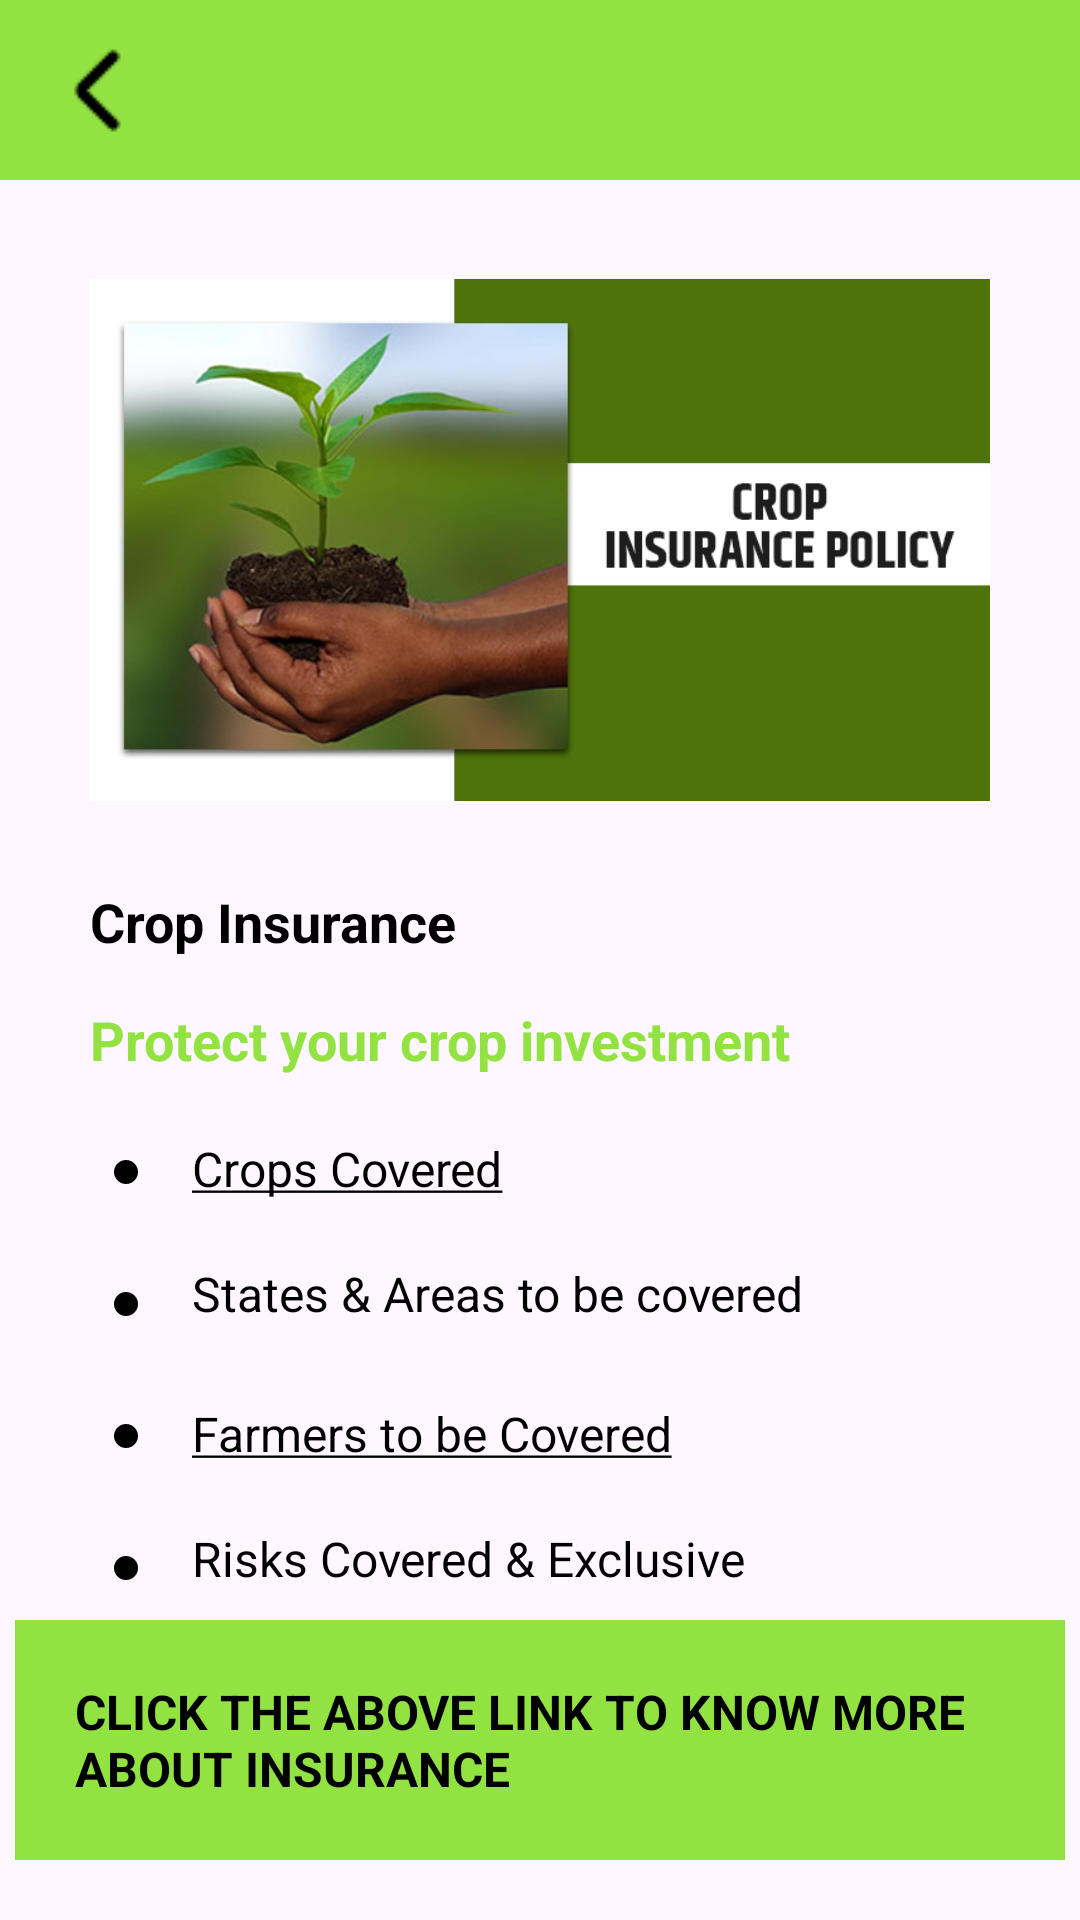

The Android layout XML behind this screen, and the referenced resources:
<!-- AndroidManifest.xml: application theme Theme.FarmerAssist -->
<!-- res/layout/crop_insurance.xml -->
<?xml version="1.0" encoding="utf-8"?>
<androidx.constraintlayout.widget.ConstraintLayout xmlns:android="http://schemas.android.com/apk/res/android"
    xmlns:app="http://schemas.android.com/apk/res-auto"
    xmlns:tools="http://schemas.android.com/tools"
    android:id="@+id/main"
    android:layout_width="match_parent"
    android:layout_height="match_parent"
    tools:context=".CropInsuranceActivity">

    <View
        android:id="@+id/view11"
        android:layout_width="match_parent"
        android:layout_height="60dp"
        android:background="@color/theme"
        app:layout_constraintEnd_toEndOf="parent"
        app:layout_constraintStart_toStartOf="parent"
        app:layout_constraintTop_toTopOf="parent" />

    <ImageButton
        android:id="@+id/imageButton9"
        android:layout_width="wrap_content"
        android:layout_height="wrap_content"
        android:layout_marginStart="20dp"
        android:background="@color/transparent"
        app:layout_constraintBottom_toBottomOf="@+id/view11"
        app:layout_constraintStart_toStartOf="parent"
        app:layout_constraintTop_toTopOf="@+id/view11"
        app:srcCompat="@drawable/back_arrow" />

    <ImageView
        android:id="@+id/imageView5"
        android:layout_width="300dp"
        android:layout_height="200dp"
        android:layout_marginTop="20dp"
        android:background="@color/transparent"
        app:layout_constraintEnd_toEndOf="parent"
        app:layout_constraintStart_toStartOf="parent"
        app:layout_constraintTop_toBottomOf="@+id/view11"
        android:src="@drawable/crop_insurance"
        />

    <TextView
        android:id="@+id/textView73"
        android:layout_width="wrap_content"
        android:layout_height="wrap_content"
        android:layout_marginStart="30dp"
        android:layout_marginTop="15dp"
        android:text="Crop Insurance"
        android:textColor="@color/black"
        android:textSize="18sp"
        android:textStyle="bold"
        app:layout_constraintStart_toStartOf="parent"
        app:layout_constraintTop_toBottomOf="@+id/imageView5" />

    <TextView
        android:id="@+id/textView74"
        android:layout_width="wrap_content"
        android:layout_height="wrap_content"
        android:layout_marginStart="30dp"
        android:layout_marginTop="15dp"
        android:text="Protect your crop investment"
        android:textColor="@color/theme"
        android:textSize="18sp"
        android:textStyle="bold"
        app:layout_constraintStart_toStartOf="parent"
        app:layout_constraintTop_toBottomOf="@+id/textView73" />

    <ImageView
        android:id="@+id/imageView6"
        android:layout_width="wrap_content"
        android:layout_height="wrap_content"
        android:layout_marginStart="30dp"
        android:layout_marginTop="20dp"
        app:layout_constraintStart_toStartOf="parent"
        app:layout_constraintTop_toBottomOf="@+id/textView74"
        app:srcCompat="@drawable/single_got" />

    <TextView
        android:id="@+id/textView75"
        android:layout_width="wrap_content"
        android:layout_height="wrap_content"
        android:layout_marginStart="10dp"
        android:layout_marginTop="20dp"
        android:text="@string/crops_covered"
        android:textColor="@color/black"
        android:textSize="16sp"
        android:clickable="true"
        app:layout_constraintStart_toEndOf="@+id/imageView6"
        app:layout_constraintTop_toBottomOf="@+id/textView74" />

    <ImageView
        android:id="@+id/imageView7"
        android:layout_width="wrap_content"
        android:layout_height="wrap_content"
        android:layout_marginStart="30dp"
        android:layout_marginTop="20dp"
        app:layout_constraintStart_toStartOf="parent"
        app:layout_constraintTop_toBottomOf="@+id/imageView6"
        app:srcCompat="@drawable/single_got" />

    <TextView
        android:id="@+id/textView76"
        android:layout_width="wrap_content"
        android:layout_height="wrap_content"
        android:layout_marginStart="10dp"
        android:layout_marginTop="20dp"
        android:text="@string/states_areas_to_be_covered"
        android:textColor="@color/black"
        android:textSize="16sp"
        android:clickable="true"
        app:layout_constraintStart_toEndOf="@+id/imageView7"
        app:layout_constraintTop_toBottomOf="@+id/textView75" />

    <ImageView
        android:id="@+id/imageView8"
        android:layout_width="wrap_content"
        android:layout_height="wrap_content"
        android:layout_marginStart="30dp"
        android:layout_marginTop="20dp"
        app:layout_constraintStart_toStartOf="parent"
        app:layout_constraintTop_toBottomOf="@+id/imageView7"
        app:srcCompat="@drawable/single_got" />

    <TextView
        android:id="@+id/textView77"
        android:layout_width="wrap_content"
        android:layout_height="wrap_content"
        android:layout_marginStart="10dp"
        android:layout_marginTop="25dp"
        android:clickable="true"
        android:text="@string/farmers_to_be_covered"
        android:textColor="@color/black"
        android:textSize="16sp"
        app:layout_constraintStart_toEndOf="@+id/imageView8"
        app:layout_constraintTop_toBottomOf="@+id/textView76" />

    <ImageView
        android:id="@+id/imageView9"
        android:layout_width="wrap_content"
        android:layout_height="wrap_content"
        android:layout_marginStart="30dp"
        android:layout_marginTop="20dp"
        app:layout_constraintStart_toStartOf="parent"
        app:layout_constraintTop_toBottomOf="@+id/imageView8"
        app:srcCompat="@drawable/single_got" />

    <TextView
        android:id="@+id/textView78"
        android:layout_width="wrap_content"
        android:layout_height="wrap_content"
        android:layout_marginStart="10dp"
        android:layout_marginTop="20dp"
        android:text="@string/risks_covered_exclusive"
        android:textColor="@color/black"
        android:textSize="16sp"
        android:clickable="true"
        app:layout_constraintStart_toEndOf="@+id/imageView9"
        app:layout_constraintTop_toBottomOf="@+id/textView77" />

    <ImageView
        android:id="@+id/imageView10"
        android:layout_width="wrap_content"
        android:layout_height="wrap_content"
        android:layout_marginStart="30dp"
        android:layout_marginTop="20dp"
        app:layout_constraintStart_toStartOf="parent"
        app:layout_constraintTop_toBottomOf="@+id/imageView9"
        app:srcCompat="@drawable/single_got" />

    <TextView
        android:id="@+id/textView79"
        android:layout_width="wrap_content"
        android:layout_height="wrap_content"
        android:layout_marginStart="10dp"
        android:layout_marginTop="20dp"
        android:text="@string/sum_insured_limit_of_coverage"
        android:textColor="@color/black"
        android:textSize="16sp"
        android:clickable="true"
        app:layout_constraintStart_toEndOf="@+id/imageView10"
        app:layout_constraintTop_toBottomOf="@+id/textView78" />

    <ImageView
        android:id="@+id/imageView11"
        android:layout_width="wrap_content"
        android:layout_height="wrap_content"
        android:layout_marginStart="30dp"
        android:layout_marginTop="20dp"
        app:layout_constraintStart_toStartOf="parent"
        app:layout_constraintTop_toBottomOf="@+id/imageView10"
        app:srcCompat="@drawable/single_got" />

    <TextView
        android:id="@+id/textView80"
        android:layout_width="wrap_content"
        android:layout_height="wrap_content"
        android:layout_marginStart="10dp"
        android:layout_marginTop="25dp"
        android:clickable="true"
        android:text="@string/premium_rates"
        android:textColor="@color/black"
        android:textSize="16sp"
        app:layout_constraintStart_toEndOf="@+id/imageView11"
        app:layout_constraintTop_toBottomOf="@+id/textView79" />

    <ImageView
        android:id="@+id/imageView12"
        android:layout_width="wrap_content"
        android:layout_height="wrap_content"
        android:layout_marginStart="30dp"
        android:layout_marginTop="20dp"
        app:layout_constraintStart_toStartOf="parent"
        app:layout_constraintTop_toBottomOf="@+id/imageView11"
        app:srcCompat="@drawable/single_got" />

    <TextView
        android:id="@+id/textView81"
        android:layout_width="wrap_content"
        android:layout_height="wrap_content"
        android:layout_marginStart="10dp"
        android:layout_marginTop="25dp"
        android:clickable="true"
        android:text="@string/premium_subsidy"
        android:textColor="@color/black"
        android:textSize="16sp"
        app:layout_constraintStart_toEndOf="@+id/imageView12"
        app:layout_constraintTop_toBottomOf="@+id/textView80" />

    <TextView
        android:layout_width="350dp"
        android:layout_height="80dp"
        android:layout_marginBottom="20dp"
        android:background="@color/theme"
        android:clickable="true"
        android:id="@+id/open"
        android:gravity="center"
        android:paddingStart="20dp"
        android:text="CLICK THE ABOVE LINK TO KNOW MORE ABOUT INSURANCE"
        android:textAlignment="textStart"
        android:textColor="@color/black"
        android:textSize="16sp"
        android:textStyle="bold"
        app:layout_constraintBottom_toBottomOf="parent"
        app:layout_constraintEnd_toEndOf="parent"
        app:layout_constraintStart_toStartOf="parent"
        tools:ignore="RtlCompat" />
</androidx.constraintlayout.widget.ConstraintLayout>
<!-- resources referenced by this layout -->
<resources>
  <color name="black">#FF000000</color>
  <color name="theme">#92E341</color>
  <color name="transparent">#00FFFFFF</color>
  <!-- drawable back_arrow: png bitmap (drawable, 348 bytes) -->
  <!-- drawable crop_insurance: png bitmap (drawable, 150081 bytes) -->
  <!-- drawable single_got (drawable) -->
  <?xml version="1.0" encoding="utf-8"?>
  <vector xmlns:android="http://schemas.android.com/apk/res/android"
      android:width="24dp"
      android:height="24dp"
      android:viewportWidth="24"
      android:viewportHeight="24">
      <path
          android:fillColor="#000000"
          android:pathData="M12,8a4,4 0,1 0,0 8a4,4 0,1 0,0 -8"/>
  </vector>
  <string name="crops_covered"><u>Crops Covered</u></string>
  <string name="farmers_to_be_covered"><u>Farmers to be Covered</u></string>
  <string name="premium_rates"><u>Premium Rates</u></string>
  <string name="premium_subsidy"><u>Premium Subsidy</u></string>
  <string name="risks_covered_exclusive">Risks Covered &amp; Exclusive</string>
  <string name="states_areas_to_be_covered">States &amp; Areas to be covered</string>
  <string name="sum_insured_limit_of_coverage"><u>Sum Insured / Limit of Coverage</u></string>
  <style name="Theme.FarmerAssist" parent="Base.Theme.FarmerAssist" />
  <style name="Base.Theme.FarmerAssist" parent="Theme.Material3.DayNight.NoActionBar">
          
          
          <item name="statusBarBackground" />
      </style>
</resources>
